Run: headless pygame with SDL's dummy video driver; simulated clock (each Clock.tick advances the game by its frame time, no real sleeping); random seed 0; keys injected as events and as key.get_pressed() state; no mouse input.
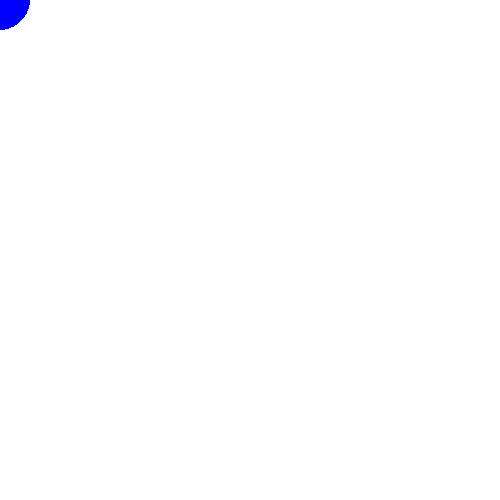
Frame 1 of 4 · flips 1–60 · no input
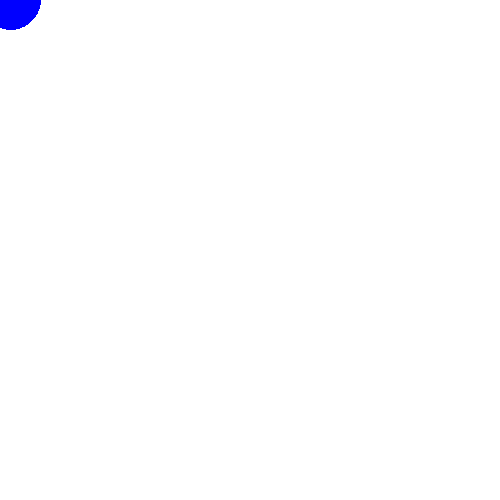
Frame 2 of 4 · flips 61–180 · tapped SPACE, RETURN · held RIGHT (→), D
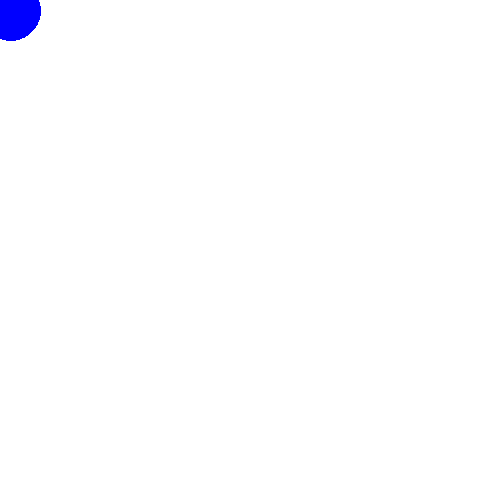
Frame 3 of 4 · flips 181–300 · held DOWN (↓), S
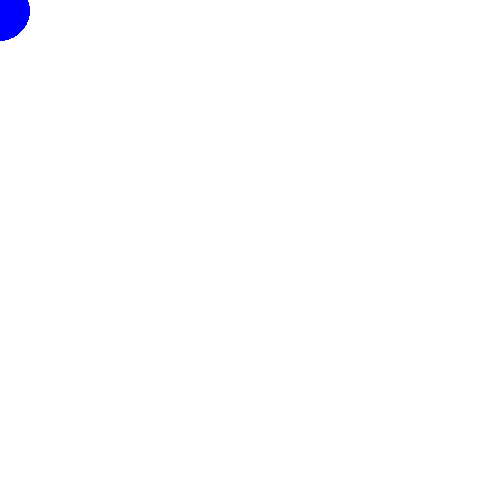
Frame 4 of 4 · flips 301–420 · held LEFT (←), A, UP (↑), W

The pygame program that drew these frames:

import pygame
pygame.init()
screen = pygame.display.set_mode([500, 500])
into = True
blanco = 255,255,255
azul = 0,0,255
speed = 0.1

playercords = [0, 0]

while into:
    for event in pygame.event.get():
        if event.type == pygame.QUIT:
            into = False
    
    keys = pygame.key.get_pressed()
    if keys[pygame.K_LEFT]:
        playercords[0] -= speed
    elif keys[pygame.K_RIGHT]:
        playercords[0] += speed
    elif keys[pygame.K_UP]:
        playercords[1] -= speed
    elif keys[pygame.K_DOWN]:
        playercords[1] += speed

    screen.fill((255, 255, 255))
    pygame.draw.circle(screen,  azul, tuple(playercords), 30)
    pygame.display.update()
pygame.quit()
